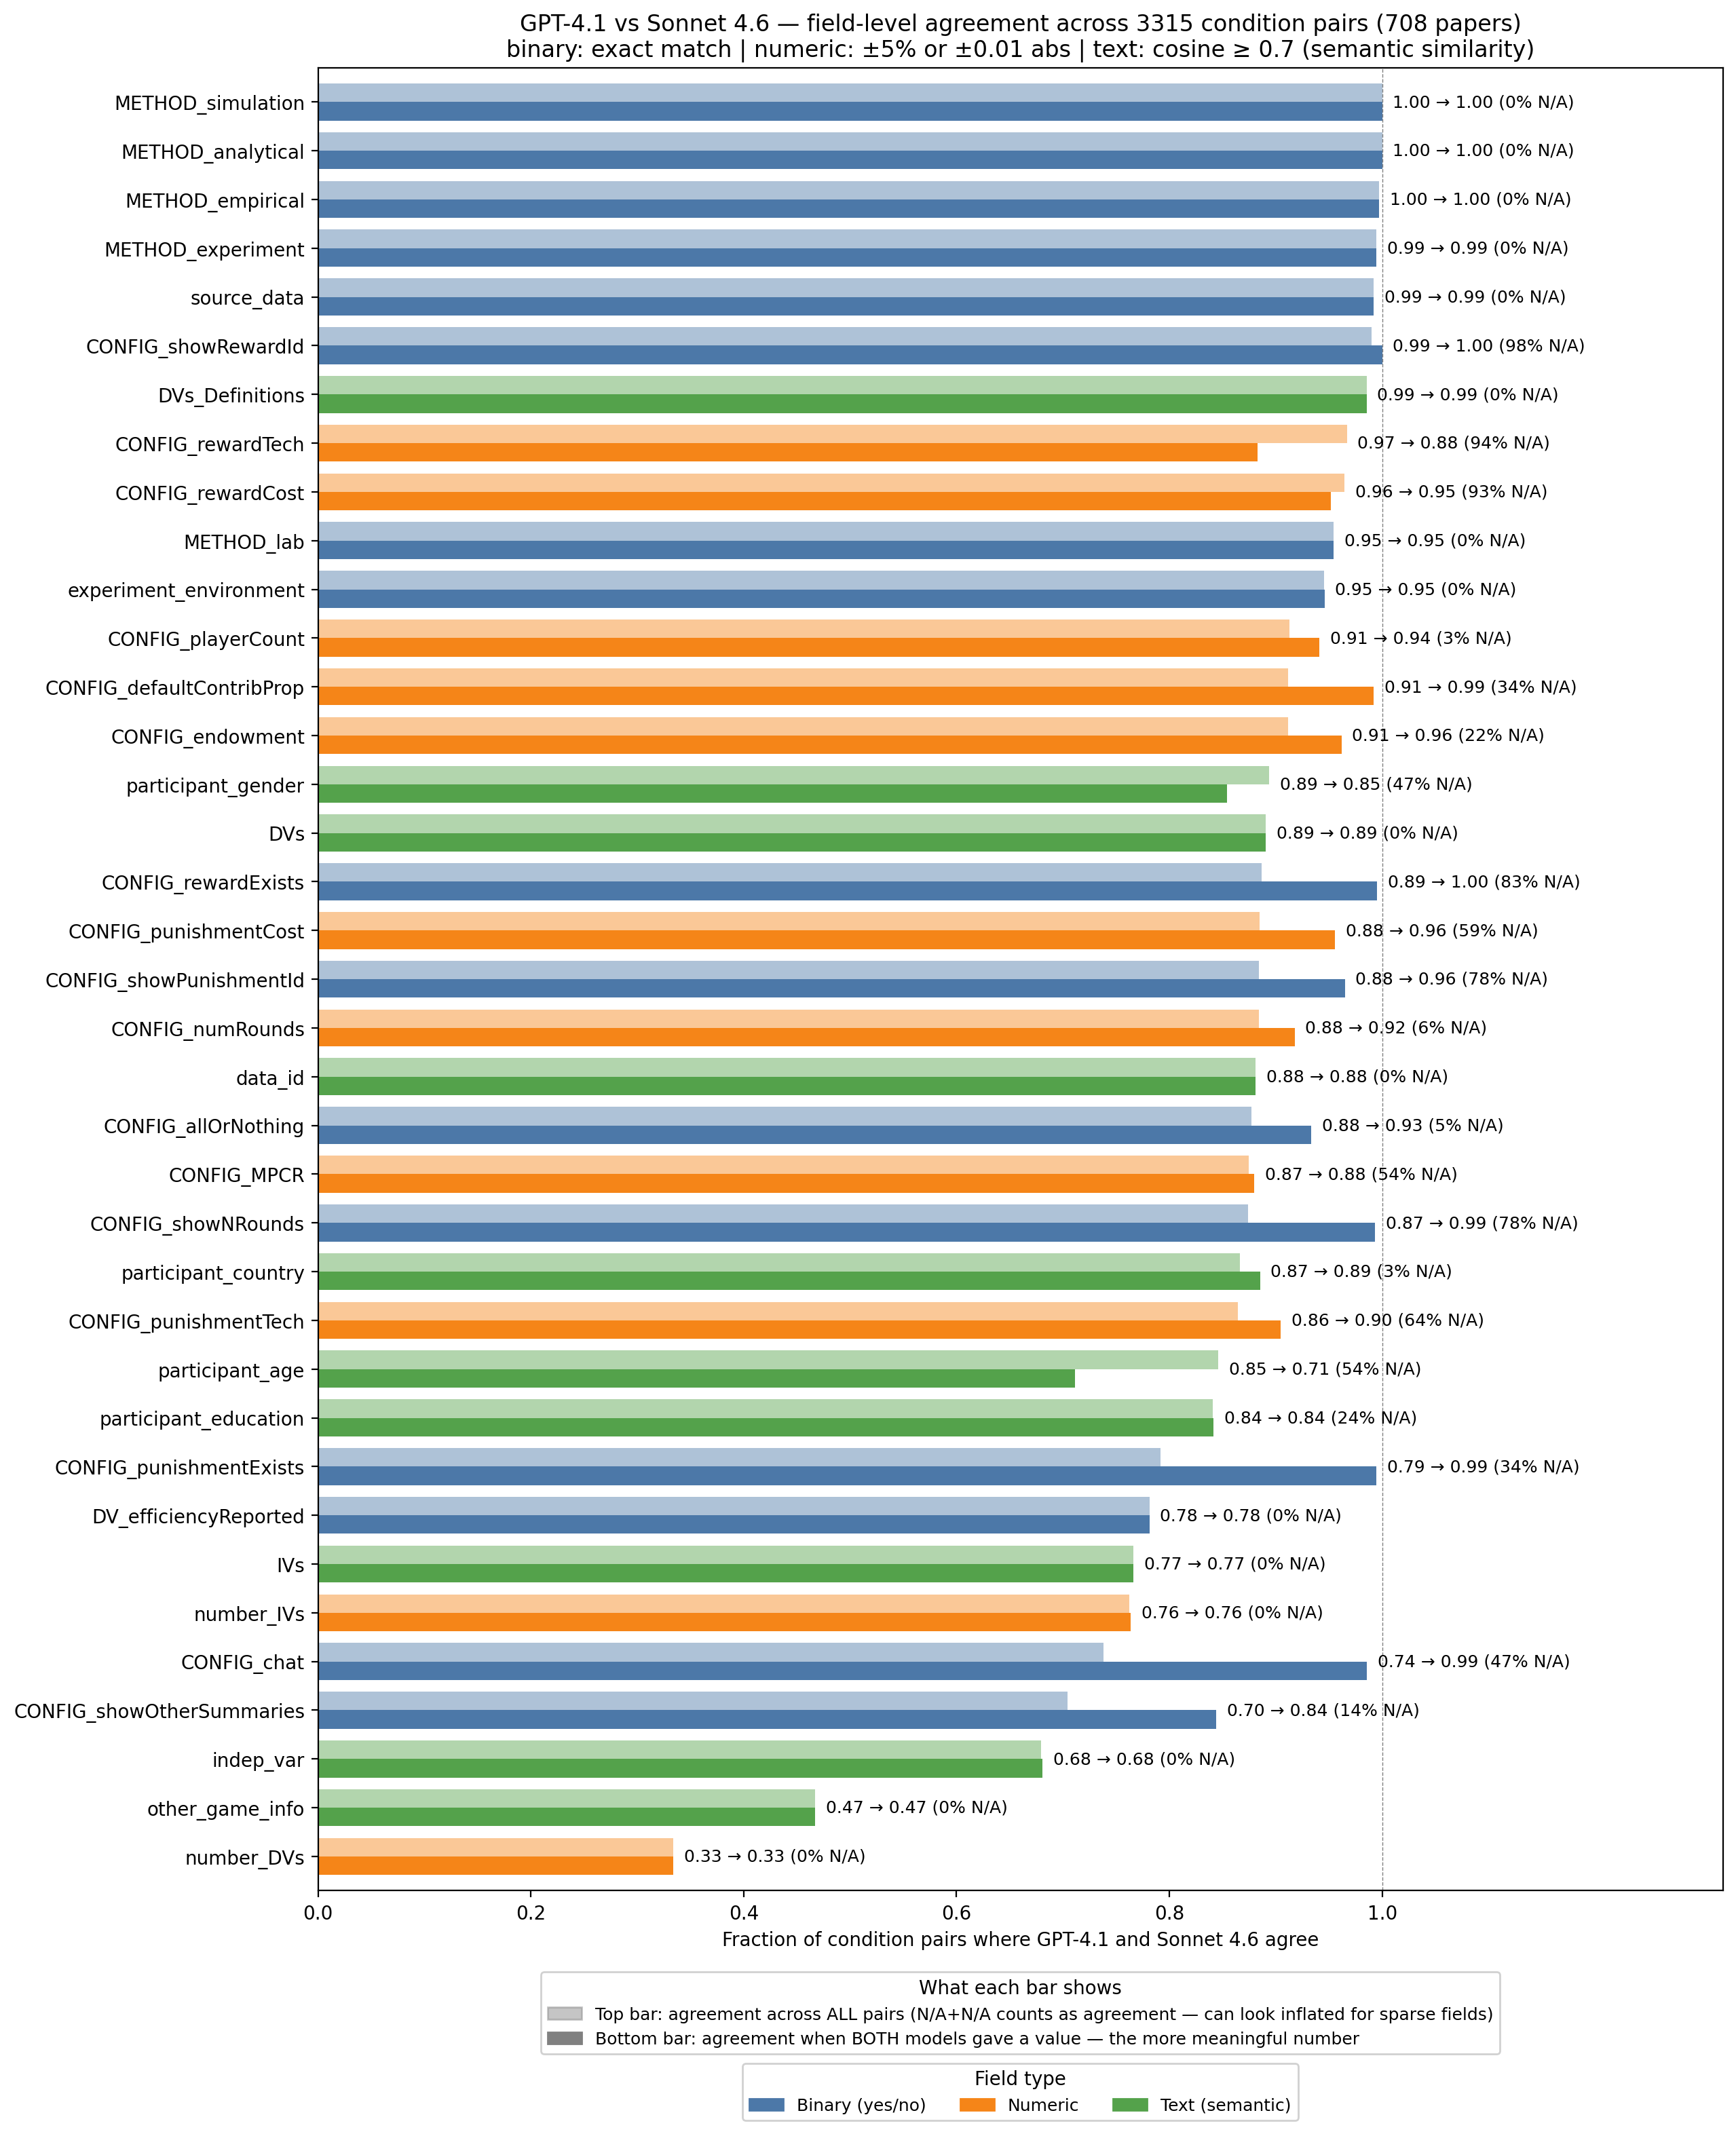

The data file committed next to this chart (first rows):
field, type, n_condition_pairs, n_agree, n_disagree, agreement_rate, n_both_missing, n_one_missing, n_both_present, n_agree_present, agreement_rate_present, pct_both_missing
METHOD_simulation, binary, 3315, 3315, 0, 1.0, 0, 0, 3315, 3315, 1.0, 0.0
METHOD_analytical, binary, 3315, 3315, 0, 1.0, 0, 0, 3315, 3315, 1.0, 0.0
METHOD_empirical, binary, 3315, 3305, 10, 0.997, 0, 0, 3315, 3305, 0.997, 0.0
METHOD_experiment, binary, 3315, 3297, 18, 0.9946, 0, 0, 3315, 3297, 0.9946, 0.0
source_data, binary, 3315, 3288, 27, 0.9919, 0, 0, 3315, 3288, 0.9919, 0.0
CONFIG_showRewardId, binary, 3315, 3281, 34, 0.9897, 3243, 34, 38, 38, 1.0, 0.9783
DVs_Definitions, text, 3315, 3266, 49, 0.9852, 0, 0, 3315, 3266, 0.9852, 0.0
CONFIG_rewardTech, numeric, 3315, 3205, 110, 0.9668, 3122, 99, 94, 83, 0.883, 0.9418
CONFIG_rewardCost, numeric, 3315, 3198, 117, 0.9647, 3099, 112, 104, 99, 0.9519, 0.9348
METHOD_lab, binary, 3315, 3163, 152, 0.9541, 0, 1, 3314, 3163, 0.9544, 0.0
experiment_environment, binary, 3315, 3134, 181, 0.9454, 0, 1, 3314, 3134, 0.9457, 0.0
CONFIG_playerCount, numeric, 3315, 3026, 289, 0.9128, 106, 106, 3103, 2920, 0.941, 0.03198
CONFIG_defaultContribProp, numeric, 3315, 3022, 293, 0.9116, 1136, 278, 1901, 1886, 0.9921, 0.3427
CONFIG_endowment, numeric, 3315, 3021, 294, 0.9113, 738, 203, 2374, 2283, 0.9617, 0.2226
participant_gender, text, 3315, 2963, 352, 0.8938, 1552, 111, 1652, 1411, 0.8541, 0.4682
DVs, text, 3315, 2952, 363, 0.8905, 0, 0, 3315, 2952, 0.8905, 0.0
CONFIG_rewardExists, binary, 3315, 2940, 375, 0.8869, 2739, 374, 202, 201, 0.995, 0.8262
CONFIG_punishmentCost, numeric, 3315, 2932, 383, 0.8845, 1966, 338, 1011, 966, 0.9555, 0.5931
CONFIG_showPunishmentId, binary, 3315, 2930, 385, 0.8839, 2572, 372, 371, 358, 0.965, 0.7759
CONFIG_numRounds, numeric, 3315, 2930, 385, 0.8839, 188, 139, 2988, 2742, 0.9177, 0.05671
data_id, text, 3315, 2920, 395, 0.8808, 0, 0, 3315, 2920, 0.8808, 0.0
CONFIG_allOrNothing, binary, 3315, 2908, 407, 0.8772, 173, 212, 2930, 2735, 0.9334, 0.05219
CONFIG_MPCR, numeric, 3315, 2899, 416, 0.8745, 1803, 266, 1246, 1096, 0.8796, 0.5439
CONFIG_showNRounds, binary, 3315, 2896, 419, 0.8736, 2601, 417, 297, 295, 0.9933, 0.7846
participant_country, text, 3315, 2871, 444, 0.8661, 98, 84, 3133, 2773, 0.8851, 0.02956
CONFIG_punishmentTech, numeric, 3315, 2865, 450, 0.8643, 2108, 370, 837, 757, 0.9044, 0.6359
participant_age, text, 3315, 2805, 510, 0.8462, 1796, 101, 1418, 1009, 0.7116, 0.5418
participant_education, text, 3315, 2786, 529, 0.8404, 799, 155, 2361, 1987, 0.8416, 0.241
CONFIG_punishmentExists, binary, 3315, 2624, 691, 0.7916, 1118, 683, 1514, 1506, 0.9947, 0.3373
DV_efficiencyReported, binary, 3315, 2590, 725, 0.7813, 0, 0, 3315, 2590, 0.7813, 0.0
IVs, text, 3315, 2540, 775, 0.7662, 0, 0, 3315, 2540, 0.7662, 0.0
number_IVs, numeric, 3315, 2527, 788, 0.7623, 4, 7, 3304, 2523, 0.7636, 0.001207
CONFIG_chat, binary, 3315, 2446, 869, 0.7379, 1567, 856, 892, 879, 0.9854, 0.4727
CONFIG_showOtherSummaries, binary, 3315, 2334, 981, 0.7041, 473, 637, 2205, 1861, 0.844, 0.1427
indep_var, text, 3315, 2252, 1063, 0.6793, 0, 6, 3309, 2252, 0.6806, 0.0
other_game_info, text, 3315, 1548, 1767, 0.467, 0, 1, 3314, 1548, 0.4671, 0.0
number_DVs, numeric, 3315, 1107, 2208, 0.3339, 0, 0, 3315, 1107, 0.3339, 0.0
